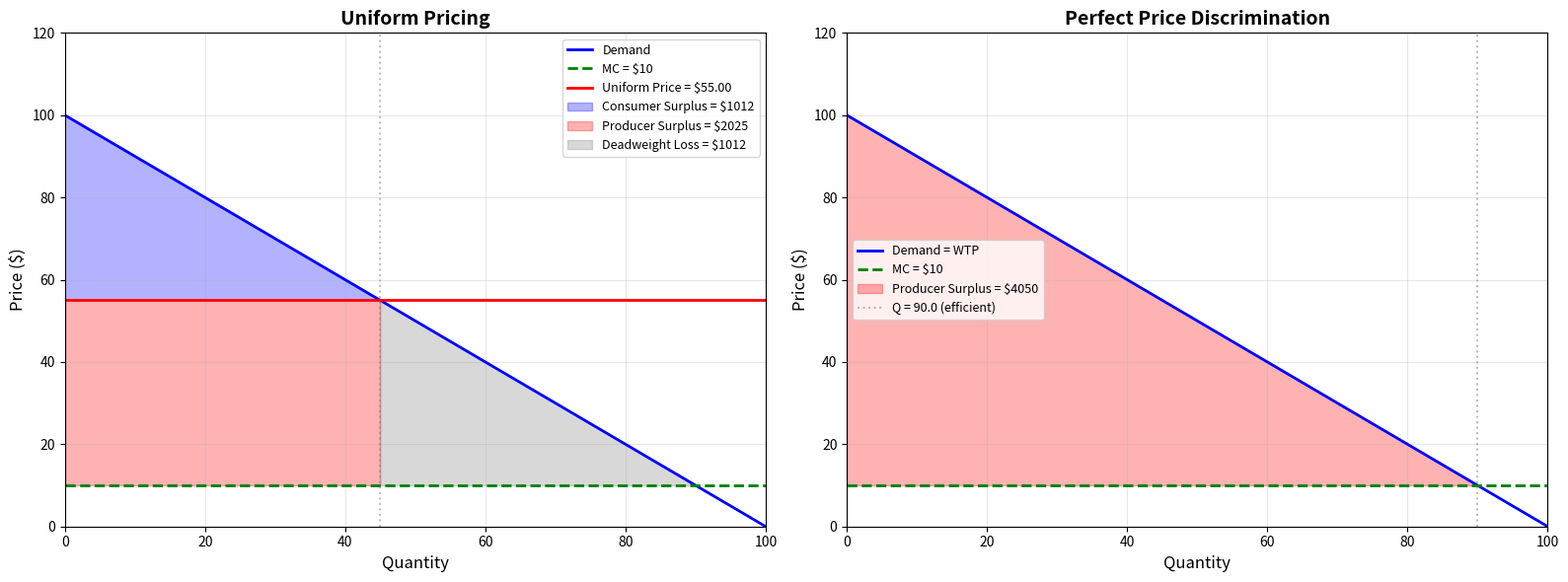

The matplotlib source for this figure: (Note: this script raises an exception after producing the figure.)
"""
Price Discrimination Model - Chicago Price Theory

THEORETICAL FOUNDATION:
Price discrimination occurs when a firm charges different prices to different
consumers for the same product. This is profit-maximizing behavior when firms
have market power and can prevent arbitrage.

KEY CONCEPTS:
1. First-degree (Perfect): Charge each consumer their maximum willingness to pay
2. Second-degree: Quantity discounts, self-selection mechanisms
3. Third-degree: Segment markets by observable characteristics
4. Welfare Effects: Captures consumer surplus, increases output

CHICAGO EMPHASIS:
- Price discrimination is not necessarily "bad" - increases efficiency
- May increase total output (compared to single-price monopoly)
- Requires market power AND ability to prevent resale
- Information is valuable - knowing consumer WTP creates profit
- Ubiquitous in practice: airlines, movies, software, etc.

CLASSICAL RESULTS:
- 1st degree: Perfectly efficient (like perfect competition), firm captures all surplus
- 3rd degree: Price inversely related to demand elasticity (P₁/P₂ = (1+1/η₂)/(1+1/η₁))
- Output: PD typically increases total output vs uniform pricing
"""

import numpy as np
import matplotlib.pyplot as plt
from scipy.optimize import minimize
from typing import Tuple, Dict, List


class PriceDiscriminationModel:
    """
    Price Discrimination Model

    Analyzes monopolist's pricing strategy under different
    information conditions.
    """

    def __init__(self,
                 demand_params: Tuple[float, float] = (100, 1),
                 marginal_cost: float = 10.0):
        """
        Initialize price discrimination model.

        Parameters:
        -----------
        demand_params : tuple
            (a, b) for demand Q = a - b*P
        marginal_cost : float
            Constant marginal cost (MC)
        """
        self.a, self.b = demand_params
        self.mc = marginal_cost

    def demand(self, price: float) -> float:
        """Demand function Q(P) = a - b*P"""
        return max(0, self.a - self.b * price)

    def inverse_demand(self, quantity: float) -> float:
        """Inverse demand P(Q) = (a - Q)/b"""
        return (self.a - quantity) / self.b

    def marginal_revenue(self, quantity: float) -> float:
        """
        Marginal revenue for linear demand.

        For Q = a - b*P, we have P = (a - Q)/b
        Revenue R = P*Q = (a*Q - Q²)/b
        MR = dR/dQ = (a - 2Q)/b

        CHICAGO PRINCIPLE:
        With market power, MR < P (downward sloping demand)
        Monopolist produces where MR = MC, not P = MC
        """
        return (self.a - 2*quantity) / self.b

    def uniform_pricing(self) -> Dict:
        """
        Single-price monopoly (no discrimination).

        PROFIT MAXIMIZATION:
        max π = (P - MC) * Q
        FOC: MR = MC

        For linear demand: (a - 2Q)/b = MC
        → Q* = (a - b*MC) / 2
        → P* = (a + b*MC) / (2b) = (a/b + MC) / 2

        Returns:
        --------
        dict with price, quantity, profit, consumer surplus, deadweight loss
        """
        # Optimal quantity: MR = MC
        Q_star = (self.a - self.b * self.mc) / 2
        P_star = self.inverse_demand(Q_star)

        # Profit
        profit = (P_star - self.mc) * Q_star

        # Consumer surplus (area between demand and price)
        # For linear demand: CS = 0.5 * (P_max - P*) * Q*
        P_max = self.a / self.b  # Price when Q = 0
        consumer_surplus = 0.5 * (P_max - P_star) * Q_star

        # Deadweight loss (compared to perfect competition)
        # Perfect competition: P = MC
        Q_competitive = self.demand(self.mc)
        dwl = 0.5 * (Q_competitive - Q_star) * (P_star - self.mc)

        return {
            'price': P_star,
            'quantity': Q_star,
            'profit': profit,
            'consumer_surplus': consumer_surplus,
            'producer_surplus': profit,
            'total_surplus': consumer_surplus + profit,
            'deadweight_loss': dwl,
            'markup': P_star - self.mc,
            'lerner_index': (P_star - self.mc) / P_star  # Measure of market power
        }

    def first_degree_discrimination(self) -> Dict:
        """
        First-degree (perfect) price discrimination.

        PERFECT INFORMATION:
        Firm knows each consumer's WTP and charges accordingly.
        Charge P(Q) for each unit - extract entire consumer surplus.

        RESULT:
        - Firm captures all surplus (CS = 0)
        - Produces competitive quantity (P = MC for marginal unit)
        - Perfectly efficient (no deadweight loss)

        CHICAGO PARADOX:
        Perfect discrimination → Perfectly efficient allocation!
        But firm captures all gains from trade.

        Returns:
        --------
        dict with results of perfect price discrimination
        """
        # Produce where P = MC (efficient quantity)
        Q_star = self.demand(self.mc)
        P_marginal = self.mc  # Price for last unit

        # Total revenue: integral from 0 to Q* of P(q) dq
        # For P = (a - Q)/b: integral = (a*Q - Q²/2)/b
        total_revenue = (self.a * Q_star - Q_star**2 / 2) / self.b

        # Total cost
        total_cost = self.mc * Q_star

        # Profit
        profit = total_revenue - total_cost

        # Consumer surplus = 0 (firm captures it all)
        consumer_surplus = 0

        return {
            'quantity': Q_star,
            'marginal_price': P_marginal,
            'average_price': total_revenue / Q_star if Q_star > 0 else 0,
            'total_revenue': total_revenue,
            'profit': profit,
            'consumer_surplus': consumer_surplus,
            'producer_surplus': profit,
            'total_surplus': profit,
            'deadweight_loss': 0,
            'efficiency': 'Perfect'
        }

    def third_degree_discrimination(self,
                                   demand_params_groups: List[Tuple[float, float]]) -> Dict:
        """
        Third-degree price discrimination: Segment markets.

        MARKET SEGMENTATION:
        Separate markets by observable characteristics (age, location, etc.)
        Charge different prices in each market.

        PRICING RULE:
        MR₁ = MR₂ = ... = MC

        For linear demands, leads to:
        (P₁ - MC)/P₁ = -1/η₁  (inverse elasticity rule)

        CHICAGO INSIGHT:
        Charge higher prices to less elastic groups.
        Example: Students (elastic) get discounts, business travelers (inelastic) pay more.

        Parameters:
        -----------
        demand_params_groups : list of tuples
            Demand parameters (a, b) for each market segment

        Returns:
        --------
        dict with prices and quantities for each segment
        """
        results = {}
        total_profit = 0
        total_quantity = 0
        total_cs = 0

        for i, (a_i, b_i) in enumerate(demand_params_groups):
            # For market i: Q_i = a_i - b_i * P_i
            # MR_i = (a_i - 2*Q_i) / b_i
            # Set MR_i = MC:
            Q_i = (a_i - b_i * self.mc) / 2
            P_i = (a_i - Q_i) / b_i

            # Profit from market i
            profit_i = (P_i - self.mc) * Q_i

            # Consumer surplus in market i
            P_max_i = a_i / b_i
            cs_i = 0.5 * (P_max_i - P_i) * Q_i

            # Elasticity at (P_i, Q_i)
            # η = (dQ/dP) * (P/Q) = -b_i * (P_i / Q_i)
            elasticity_i = -b_i * (P_i / Q_i) if Q_i > 0 else float('-inf')

            results[f'market_{i+1}'] = {
                'price': P_i,
                'quantity': Q_i,
                'profit': profit_i,
                'consumer_surplus': cs_i,
                'elasticity': elasticity_i,
                'markup': P_i - self.mc
            }

            total_profit += profit_i
            total_quantity += Q_i
            total_cs += cs_i

        results['total'] = {
            'total_profit': total_profit,
            'total_quantity': total_quantity,
            'total_consumer_surplus': total_cs,
            'total_surplus': total_profit + total_cs
        }

        return results

    def compare_strategies(self) -> Dict:
        """
        Compare uniform pricing, perfect discrimination, and third-degree discrimination.

        CHICAGO ANALYSIS:
        Shows trade-offs between:
        - Firm profit
        - Consumer surplus
        - Total surplus (efficiency)
        - Distribution of surplus

        Returns:
        --------
        dict comparing all strategies
        """
        # Uniform pricing
        uniform = self.uniform_pricing()

        # Perfect discrimination
        perfect = self.first_degree_discrimination()

        # Third-degree (two markets: elastic and inelastic)
        # Market 1: More elastic (students)
        # Market 2: Less elastic (business travelers)
        third = self.third_degree_discrimination([
            (80, 2),   # More elastic: a=80, b=2
            (120, 0.5)  # Less elastic: a=120, b=0.5
        ])

        return {
            'uniform_pricing': uniform,
            'perfect_discrimination': perfect,
            'third_degree_discrimination': third
        }

    def plot_discrimination_comparison(self) -> None:
        """Visualize price discrimination strategies."""
        uniform = self.uniform_pricing()
        perfect = self.first_degree_discrimination()

        fig, (ax1, ax2) = plt.subplots(1, 2, figsize=(16, 6))

        # Plot 1: Uniform pricing vs Perfect discrimination
        Q_range = np.linspace(0, self.a/self.b, 200)
        P_demand = np.array([self.inverse_demand(q) for q in Q_range])

        # Uniform pricing
        ax1.plot(Q_range, P_demand, 'b-', linewidth=2, label='Demand')
        ax1.axhline(y=self.mc, color='green', linestyle='--', linewidth=2, label=f'MC = ${self.mc}')

        # Uniform price
        ax1.axhline(y=uniform['price'], color='red', linestyle='-', linewidth=2,
                   label=f'Uniform Price = ${uniform["price"]:.2f}')
        ax1.axvline(x=uniform['quantity'], color='gray', linestyle=':', alpha=0.5)

        # Shade consumer surplus
        q_uni = np.linspace(0, uniform['quantity'], 100)
        p_uni = np.array([self.inverse_demand(q) for q in q_uni])
        ax1.fill_between(q_uni, uniform['price'], p_uni, alpha=0.3, color='blue',
                        label=f'Consumer Surplus = ${uniform["consumer_surplus"]:.0f}')

        # Shade profit
        ax1.fill_between([0, uniform['quantity']], self.mc, uniform['price'],
                        alpha=0.3, color='red',
                        label=f'Producer Surplus = ${uniform["profit"]:.0f}')

        # Shade DWL
        q_dwl = np.linspace(uniform['quantity'], perfect['quantity'], 50)
        p_dwl = np.array([self.inverse_demand(q) for q in q_dwl])
        ax1.fill_between(q_dwl, self.mc, p_dwl, alpha=0.3, color='gray',
                        label=f'Deadweight Loss = ${uniform["deadweight_loss"]:.0f}')

        ax1.set_xlabel('Quantity', fontsize=12)
        ax1.set_ylabel('Price ($)', fontsize=12)
        ax1.set_title('Uniform Pricing', fontsize=14, fontweight='bold')
        ax1.legend(loc='best', fontsize=9)
        ax1.grid(True, alpha=0.3)
        ax1.set_xlim(0, self.a/self.b)
        ax1.set_ylim(0, self.a/self.b * 1.2)

        # Perfect discrimination
        ax2.plot(Q_range, P_demand, 'b-', linewidth=2, label='Demand = WTP')
        ax2.axhline(y=self.mc, color='green', linestyle='--', linewidth=2, label=f'MC = ${self.mc}')

        # Shade producer surplus (firm captures all surplus)
        q_perfect = np.linspace(0, perfect['quantity'], 100)
        p_perfect = np.array([self.inverse_demand(q) for q in q_perfect])
        ax2.fill_between(q_perfect, self.mc, p_perfect, alpha=0.3, color='red',
                        label=f'Producer Surplus = ${perfect["profit"]:.0f}')

        ax2.axvline(x=perfect['quantity'], color='gray', linestyle=':', alpha=0.5,
                   label=f'Q = {perfect["quantity"]:.1f} (efficient)')

        ax2.set_xlabel('Quantity', fontsize=12)
        ax2.set_ylabel('Price ($)', fontsize=12)
        ax2.set_title('Perfect Price Discrimination', fontsize=14, fontweight='bold')
        ax2.legend(loc='best', fontsize=9)
        ax2.grid(True, alpha=0.3)
        ax2.set_xlim(0, self.a/self.b)
        ax2.set_ylim(0, self.a/self.b * 1.2)

        plt.tight_layout()
        plt.savefig('/home/user/Exon-research/chicago_price_theory/price_discrimination.png',
                    dpi=300, bbox_inches='tight')
        plt.show()


if __name__ == '__main__':
    print("=" * 80)
    print("PRICE DISCRIMINATION MODEL - CHICAGO PRICE THEORY")
    print("=" * 80)

    model = PriceDiscriminationModel(demand_params=(100, 1), marginal_cost=10)

    # Uniform pricing
    print("\n1. UNIFORM PRICING (Single Price)")
    print("-" * 80)
    uniform = model.uniform_pricing()
    print(f"Optimal price: P = ${uniform['price']:.2f}")
    print(f"Quantity sold: Q = {uniform['quantity']:.2f}")
    print(f"Firm profit: ${uniform['profit']:.2f}")
    print(f"Consumer surplus: ${uniform['consumer_surplus']:.2f}")
    print(f"Total surplus: ${uniform['total_surplus']:.2f}")
    print(f"Deadweight loss: ${uniform['deadweight_loss']:.2f}")
    print(f"Lerner index (markup/price): {uniform['lerner_index']:.2f}")

    # Perfect price discrimination
    print("\n2. PERFECT PRICE DISCRIMINATION")
    print("-" * 80)
    perfect = model.first_degree_discrimination()
    print(f"Quantity sold: Q = {perfect['quantity']:.2f}")
    print(f"Marginal price (last unit): ${perfect['marginal_price']:.2f}")
    print(f"Average price: ${perfect['average_price']:.2f}")
    print(f"Firm profit: ${perfect['profit']:.2f}")
    print(f"Consumer surplus: ${perfect['consumer_surplus']:.2f}")
    print(f"Deadweight loss: ${perfect['deadweight_loss']:.2f}")
    print(f"Efficiency: {perfect['efficiency']}")
    print("\nChicago Insight: Perfect discrimination is perfectly efficient!")
    print("Firm captures all surplus, but output equals competitive level.")

    # Third-degree discrimination
    print("\n3. THIRD-DEGREE DISCRIMINATION (Market Segmentation)")
    print("-" * 80)
    third = model.third_degree_discrimination([(80, 2), (120, 0.5)])
    print("Market 1 (Elastic - e.g., Students):")
    print(f"  Price: ${third['market_1']['price']:.2f}")
    print(f"  Quantity: {third['market_1']['quantity']:.2f}")
    print(f"  Elasticity: {third['market_1']['elasticity']:.2f}")
    print(f"  Profit: ${third['market_1']['profit']:.2f}")

    print("\nMarket 2 (Inelastic - e.g., Business):")
    print(f"  Price: ${third['market_2']['price']:.2f}")
    print(f"  Quantity: {third['market_2']['quantity']:.2f}")
    print(f"  Elasticity: {third['market_2']['elasticity']:.2f}")
    print(f"  Profit: ${third['market_2']['profit']:.2f}")

    print(f"\nTotal profit: ${third['total']['total_profit']:.2f}")
    print(f"Price ratio: {third['market_2']['price'] / third['market_1']['price']:.2f}")
    print("\nChicago Insight: Higher prices charged to less elastic segment!")

    # Comparison
    print("\n4. STRATEGY COMPARISON")
    print("-" * 80)
    print(f"{'Strategy':<25} {'Profit':<15} {'Cons. Surplus':<18} {'Total Surplus':<15} {'Quantity':<10}")
    print("-" * 80)
    print(f"{'Uniform Pricing':<25} ${uniform['profit']:<14.0f} ${uniform['consumer_surplus']:<17.0f} "
          f"${uniform['total_surplus']:<14.0f} {uniform['quantity']:<10.1f}")
    print(f"{'Perfect Discrimination':<25} ${perfect['profit']:<14.0f} ${perfect['consumer_surplus']:<17.0f} "
          f"${perfect['total_surplus']:<14.0f} {perfect['quantity']:<10.1f}")
    print(f"{'Third Degree':<25} ${third['total']['total_profit']:<14.0f} "
          f"${third['total']['total_consumer_surplus']:<17.0f} "
          f"${third['total']['total_surplus']:<14.0f} {third['total']['total_quantity']:<10.1f}")

    print("\nKey Insights:")
    print("• Perfect discrimination maximizes total surplus (efficient)")
    print("• Firm always prefers discrimination over uniform pricing")
    print("• Price discrimination can increase output above monopoly level")
    print("• Welfare effects ambiguous - depends on market structure")

    # Visualizations
    print("\n5. GENERATING VISUALIZATIONS...")
    print("-" * 80)
    model.plot_discrimination_comparison()
    print("Plot saved to chicago_price_theory/price_discrimination.png")
